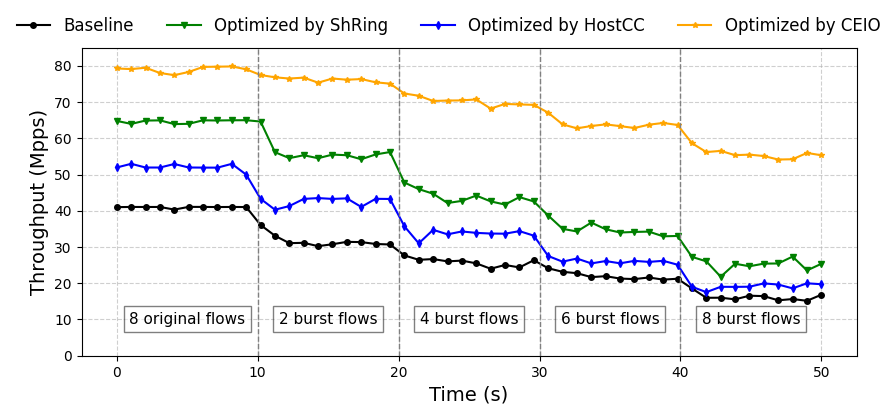

Recreate this plot in Python.
import matplotlib.pyplot as plt
import numpy as np
from matplotlib import gridspec


branch = 'eva_burst' # ['burst', 'distribution']
output = 'save' # ['show', 'save'] 


plt.rcParams['font.family'] = 'serif'
plt.rcParams['font.serif'] = ['Times New Roman']  # 或者 'Nimbus Roman' / 'CMU Serif' 等 TrueType 字体
plt.rcParams['pdf.fonttype'] = 42  # 输出为 TrueType 字体，避免 Type3
plt.rcParams['ps.fonttype'] = 42



# 数据
time = np.linspace(0, 50, 50)  # 时间轴，从0到60秒
thpt_base = [41.005, 41.058, 41.047, 41.054, 40.329, 41.077, 41.065, 41.031, 41.057, 41.032, 36.078, 33.108, 31.066, 31.156, 30.235, 30.767, 31.425, 31.357, 30.837, 30.700, 27.684, 26.469, 26.674, 26.039, 26.251, 25.488, 24.004, 25.045, 24.363, 26.355, 24.144, 23.155, 22.779, 21.691, 21.952, 21.294, 21.145, 21.593, 20.998, 21.249, 18.564, 15.983, 16.012, 15.558, 16.566, 16.449, 15.291, 15.641, 15.155, 16.832]  # baseline (mpps)
thpt_shring = [64.803, 63.976, 64.898, 64.951, 63.923, 63.998, 64.969, 64.916, 64.977, 64.995] + [64.625, 56.164, 54.528, 55.326, 54.508, 55.503, 55.334, 54.221, 55.547, 56.212] + [47.798, 45.975, 44.707, 42.138, 42.732, 44.198, 42.592, 41.716, 43.767, 42.577] + [38.694, 35.024, 34.285, 36.743, 34.898, 34.003, 34.160, 34.252, 32.953, 33.051] + [27.271, 26.053, 21.799, 25.385, 24.688, 25.418, 25.456, 27.363, 23.535, 25.369]    # ShRing吞吐量 (mpps)
thpt_hostcc = [51.954, 52.964, 51.939, 51.936, 52.911, 51.945, 51.916, 51.905, 52.956, 49.971] + [43.300, 40.290, 41.305, 43.277, 43.506, 43.276, 43.430, 41.060, 43.300, 43.263] + [35.722, 31.013, 34.743, 33.502, 34.294, 33.903, 33.720, 33.677, 34.385, 33.140]  + [27.523, 25.958, 26.819, 25.479, 26.125, 25.501, 26.177, 25.894,26.190, 25.120] + [19.024, 17.551, 19.023, 18.995, 19.046, 19.961, 19.642, 18.589, 19.985, 19.732]   # HostCC吞吐量 (mpps)
thpt_exp = [79.272, 79.103, 79.473, 78.025, 77.429, 78.309, 79.702, 79.767, 79.835, 79.041] + [77.465, 76.834, 76.495, 76.747, 75.358, 76.503, 76.168, 76.352, 75.453, 75.081] + [72.363, 71.744, 70.303, 70.421, 70.468, 70.734, 68.204, 69.493, 69.345, 69.234] + [67.072, 63.853, 62.753, 63.395, 63.846, 63.363, 62.842, 63.759, 64.238, 63.682] + [58.649, 56.204, 56.528, 55.347, 55.498, 55.103, 54.145, 54.222, 55.963, 55.321]  # 最优性能 (mpps)

# 绘制图形
plt.figure(figsize=(10, 4))
plt.plot(time, thpt_base, label="Baseline", color="black", linestyle="-", marker="o", markersize=4)
plt.plot(time, thpt_shring, label="Optimized by ShRing", color="green", linestyle="-", marker="v", markersize=4)
plt.plot(time, thpt_hostcc, label="Optimized by HostCC", color="blue", linestyle="-", marker="d", markersize=4)
plt.plot(time, thpt_exp, label="Optimized by CEIO", color="orange", linestyle="-", marker="*", markersize=4)

# 添加垂直线和注释
events = [0, 10, 20, 30, 40, 50]  # 事件发生的时间点
labels = ["8 original flows", "2 burst flows", "4 burst flows",
          "6 burst flows", "8 burst flows"]


# 添加阶段标签
for i in range(len(labels)):  # 确保索引不会越界
    x_mid = (events[i] + events[i+1]) / 2  # 当前阶段的中点
    plt.text(x_mid, 10, labels[i], ha="center", va="center", fontsize=11, bbox=dict(facecolor='white', alpha=0.5))


for x in events[1:-1]:  # 不在边界位置添加垂直线
    plt.axvline(x=x, color="gray", linestyle="--", linewidth=1)

# 设置轴标签和标题
plt.xlabel("Time (s)", fontsize=14)
plt.ylabel("Throughput (Mpps)", fontsize=14)
# plt.title("Performance under different level network burst", fontsize=14)

# 图例
plt.legend(loc="upper right",  bbox_to_anchor=(1.05, 1.15),  # 调整图例位置
              ncol=4,                      # 图例列数
              fontsize=12,                 # 字体大小
              frameon=False)

# 设置网格线
plt.grid(True, linestyle="--", alpha=0.6)


# 手动设置 y 轴范围，确保显示 0 到 10
plt.ylim(0, 85)  # 根据需要调整y轴的显示范围

# 显示图形
# plt.tight_layout()
# plt.show()
# print(plt.rcParams['font.family'])


if output == 'show':
    plt.show()
else:
    # output_path = '/Users/bowen/Documents/HKUST/acclio/paper/ACCLIO/figs/evaluation/'  # 修改为你的实际路径
    plt.savefig( branch + '.pdf', bbox_inches='tight')
